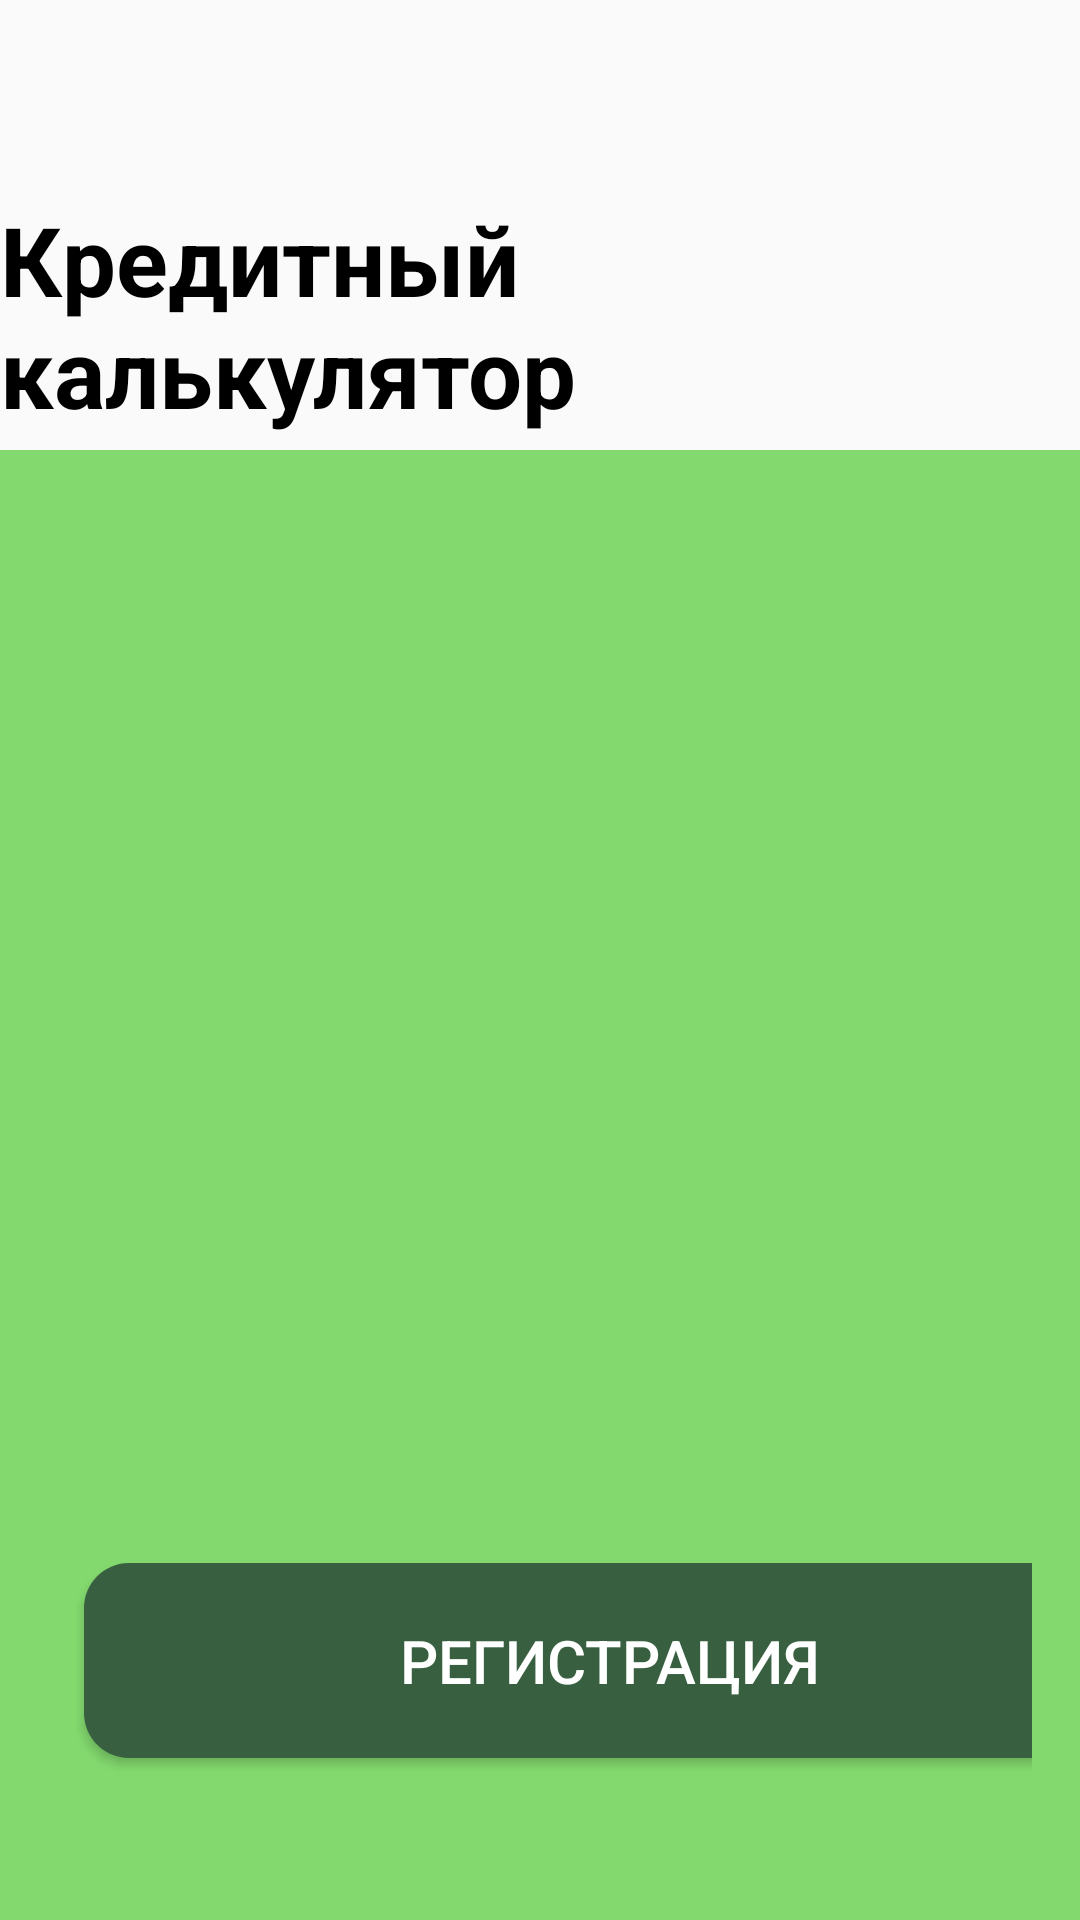

Produce the Android XML layout that renders to this screen, including the resource entries it uses.
<!-- AndroidManifest.xml: application theme Theme.AppCompat.DayNight.DarkActionBar -->
<!-- res/layout/activity_summary.xml -->
<?xml version="1.0" encoding="utf-8"?>
<androidx.constraintlayout.widget.ConstraintLayout xmlns:android="http://schemas.android.com/apk/res/android"
    xmlns:app="http://schemas.android.com/apk/res-auto"
    xmlns:tools="http://schemas.android.com/tools"
    android:layout_width="match_parent"
    android:layout_height="match_parent"
    tools:context=".SummaryActivity">

    <TextView
        android:id="@+id/reg"
        android:layout_width="wrap_content"
        android:layout_height="wrap_content"
        android:layout_marginTop="65dp"
        android:text="Кредитный калькулятор"
        android:textColor="@color/black"
        android:textSize="32sp"
        android:textStyle="bold"
        app:layout_constraintEnd_toEndOf="parent"
        app:layout_constraintStart_toStartOf="parent"
        app:layout_constraintTop_toTopOf="parent" />

    <LinearLayout
        android:layout_width="match_parent"
        android:layout_height="match_parent"
        android:layout_marginTop="150dp"
        android:orientation="vertical"
        android:background="@color/green"
        android:padding="16dp">

        <TextView
            android:id="@+id/textViewSummary"
            android:layout_width="380dp"
            android:layout_height="65dp"
            android:layout_marginTop="0dp"
            android:layout_marginLeft="1dp"
            android:background="@drawable/round2"
            android:paddingLeft="25dp"
            android:textSize="18sp"
            android:textColor="@color/black"
            android:textStyle="bold"
            app:layout_constraintEnd_toEndOf="parent"
            app:layout_constraintHorizontal_bias="1.0"
            app:layout_constraintStart_toStartOf="parent"
            />





        <Button
            android:id="@+id/buttonRegister"
            android:layout_width="350dp"
            android:layout_height="65dp"
            android:layout_marginLeft="12dp"
            android:layout_marginTop="290dp"
            android:background="@drawable/shape"
            android:text="Регистрация"
            android:textColor="@color/white"
            android:textSize="20dp" />
    </LinearLayout>

</androidx.constraintlayout.widget.ConstraintLayout>
<!-- resources referenced by this layout -->
<resources>
  <color name="black">#FF000000</color>
  <color name="green">#83D96E</color>
  <color name="white">#FFFFFFFF</color>
  <!-- drawable shape (drawable) -->
  <?xml version="1.0" encoding="utf-8"?>
  <shape xmlns:android="http://schemas.android.com/apk/res/android">
      <solid android:color="@color/bgreen"/>
      <corners android:radius="15dp"/>
  </shape>
  <color name="bgreen">#375F40</color>
</resources>
